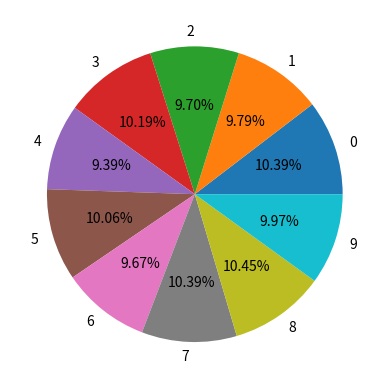

Generate this figure with matplotlib:
import numpy as np
from matplotlib import pyplot as plt

#Make randon array
data = np.random.randint(10 , size=10000)
temp = np.array([0,0,0,0,0,0,0,0,0,0])

#Count
for i in data:
    temp[i] +=1

#Print Result
for i in range(0,10):
    print(i, '의 개수 : ',temp[i])
    

#Graph
langs = ['0','1','2','3','4','5','6','7','8','9']
num = [temp[0],temp[1],temp[2],temp[3],temp[4],temp[5],temp[6],temp[7],temp[8],temp[9]]
plt.pie(num, labels = langs, autopct='%1.2f%%')
plt.show()    

